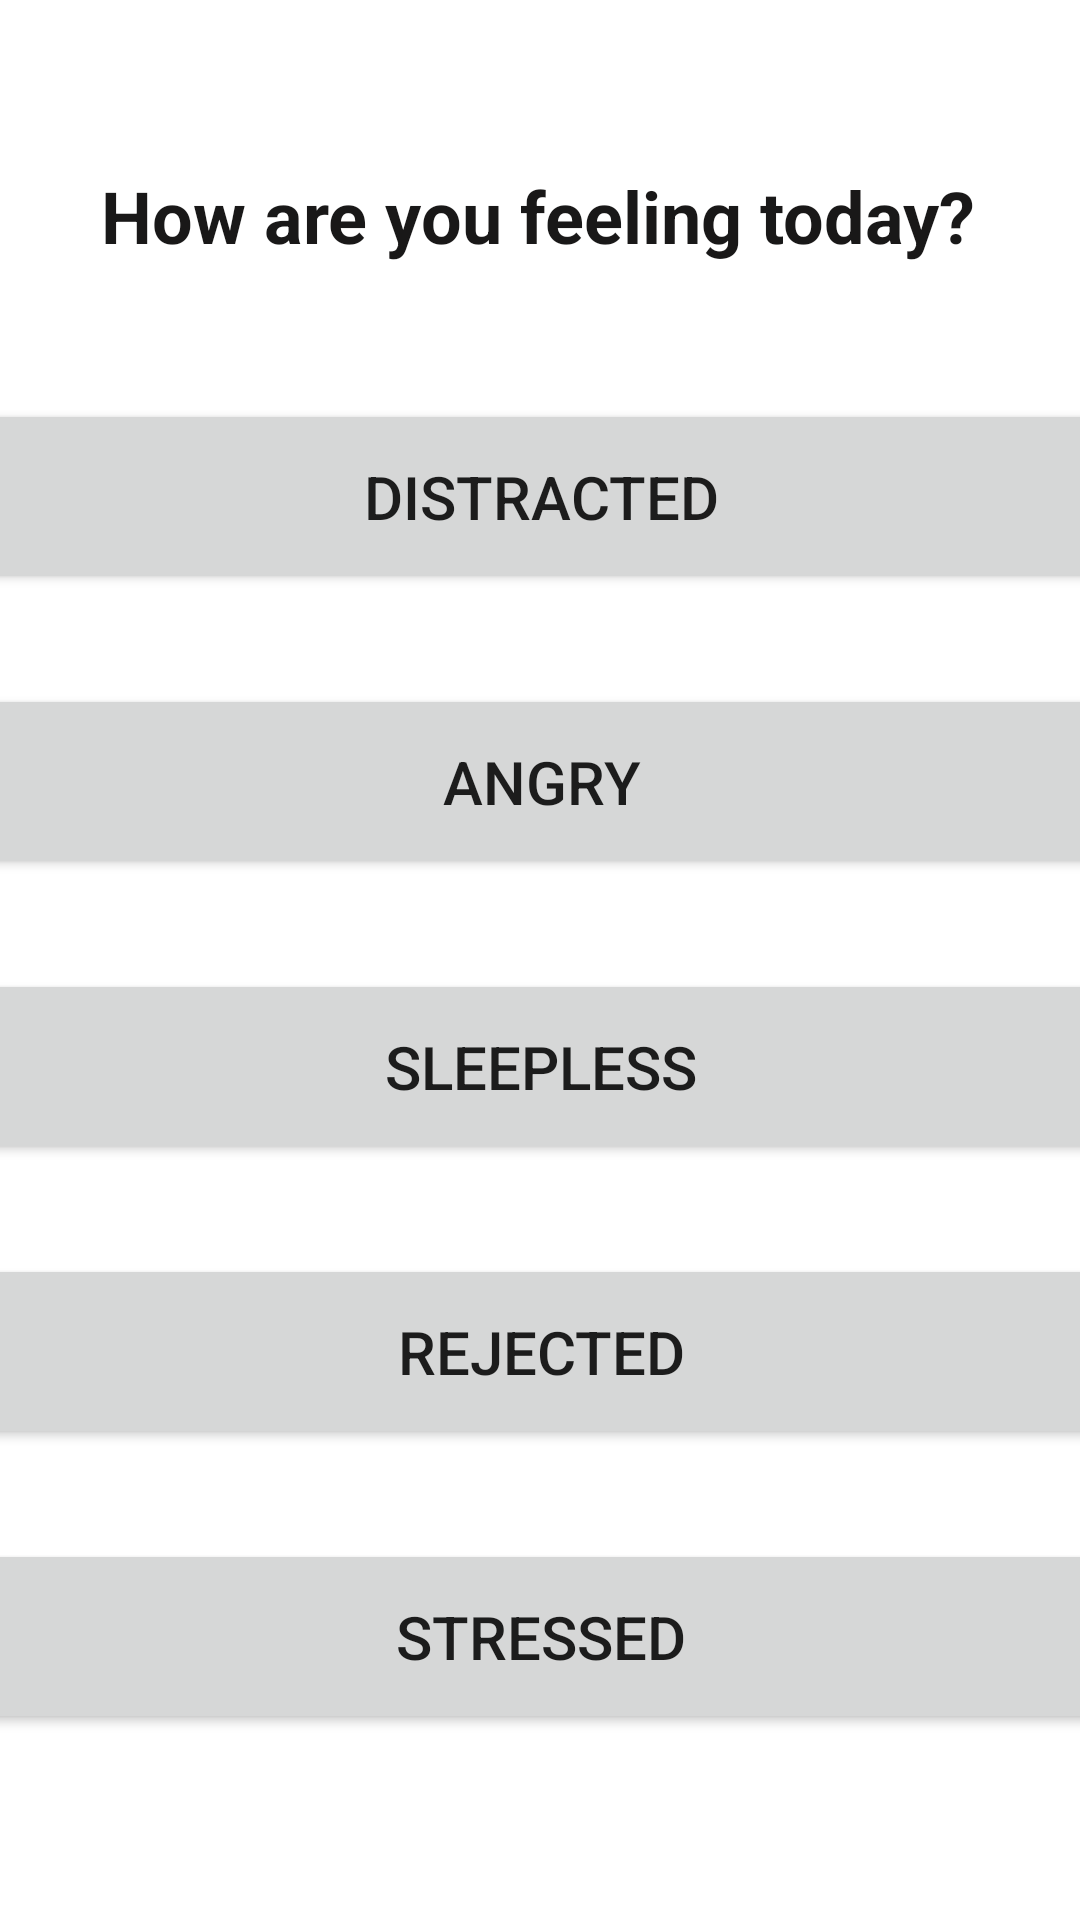

Android layout source for this screen:
<!-- AndroidManifest.xml: application theme Theme.MindHealing -->
<!-- res/layout/activity_second.xml -->
<?xml version="1.0" encoding="utf-8"?>
<androidx.constraintlayout.widget.ConstraintLayout xmlns:android="http://schemas.android.com/apk/res/android"
    xmlns:app="http://schemas.android.com/apk/res-auto"
    xmlns:tools="http://schemas.android.com/tools"
    android:layout_width="match_parent"
    android:layout_height="match_parent"
    tools:context=".SecondActivity">

    <TextView
        android:id="@+id/textView2"
        android:layout_width="wrap_content"
        android:layout_height="wrap_content"
        android:text="How are you feeling today?"
        android:textColor="#191818"
        android:textSize="24sp"
        android:textStyle="bold"
        app:layout_constraintBottom_toTopOf="@+id/linearLayout"
        app:layout_constraintEnd_toEndOf="parent"
        app:layout_constraintHorizontal_bias="0.495"
        app:layout_constraintStart_toStartOf="parent"
        app:layout_constraintTop_toTopOf="parent"
        app:layout_constraintVertical_bias="0.79" />

    <LinearLayout
        android:id="@+id/linearLayout"
        android:layout_width="373dp"
        android:layout_height="509dp"
        android:layout_marginBottom="28dp"
        android:orientation="vertical"
        app:layout_constraintBottom_toBottomOf="parent"
        app:layout_constraintEnd_toEndOf="parent"
        app:layout_constraintStart_toStartOf="parent">

        <Button
            android:id="@+id/distracted_button"
            android:layout_width="match_parent"
            android:layout_height="65dp"
            android:layout_marginTop="30dp"
            android:text="Distracted"
            android:textSize="20sp" />

        <Button
            android:id="@+id/angry_button"
            android:layout_width="match_parent"
            android:layout_height="65dp"
            android:layout_marginTop="30dp"
            android:text="Angry"
            android:textSize="20sp" />

        <Button
            android:id="@+id/sleepy_button"
            android:layout_width="match_parent"
            android:layout_height="65dp"
            android:layout_marginTop="30dp"
            android:text="Sleepless"
            android:textSize="20sp" />

        <Button
            android:id="@+id/rejected_button"
            android:layout_width="match_parent"
            android:layout_height="65dp"
            android:layout_marginTop="30dp"
            android:text="Rejected"
            android:textSize="20sp" />

        <Button
            android:id="@+id/stressed_button"
            android:layout_width="match_parent"
            android:layout_height="65dp"
            android:layout_marginTop="30dp"
            android:text="Stressed"
            android:textSize="20sp" />
    </LinearLayout>
</androidx.constraintlayout.widget.ConstraintLayout>
<!-- resources referenced by this layout -->
<resources>
  <style name="Theme.MindHealing" parent="Theme.MaterialComponents.DayNight.DarkActionBar">
          
          <item name="colorPrimary">@color/purple_500</item>
          <item name="colorPrimaryVariant">@color/purple_700</item>
          <item name="colorOnPrimary">@color/white</item>
          
          <item name="colorSecondary">@color/teal_200</item>
          <item name="colorSecondaryVariant">@color/teal_700</item>
          <item name="colorOnSecondary">@color/black</item>
          
          <item name="android:statusBarColor" tools:targetApi="21">?attr/colorPrimaryVariant</item>
          
      </style>
  <!-- not gathered from this repository: default colours our renderer supplied (Android Studio template values) -->
  <color name="purple_500">#FF6200EE</color>
  <color name="purple_700">#FF3700B3</color>
  <color name="teal_200">#FF03DAC5</color>
  <color name="teal_700">#FF018786</color>
  <color name="black">#FF000000</color>
  <color name="white">#FFFFFFFF</color>
</resources>
